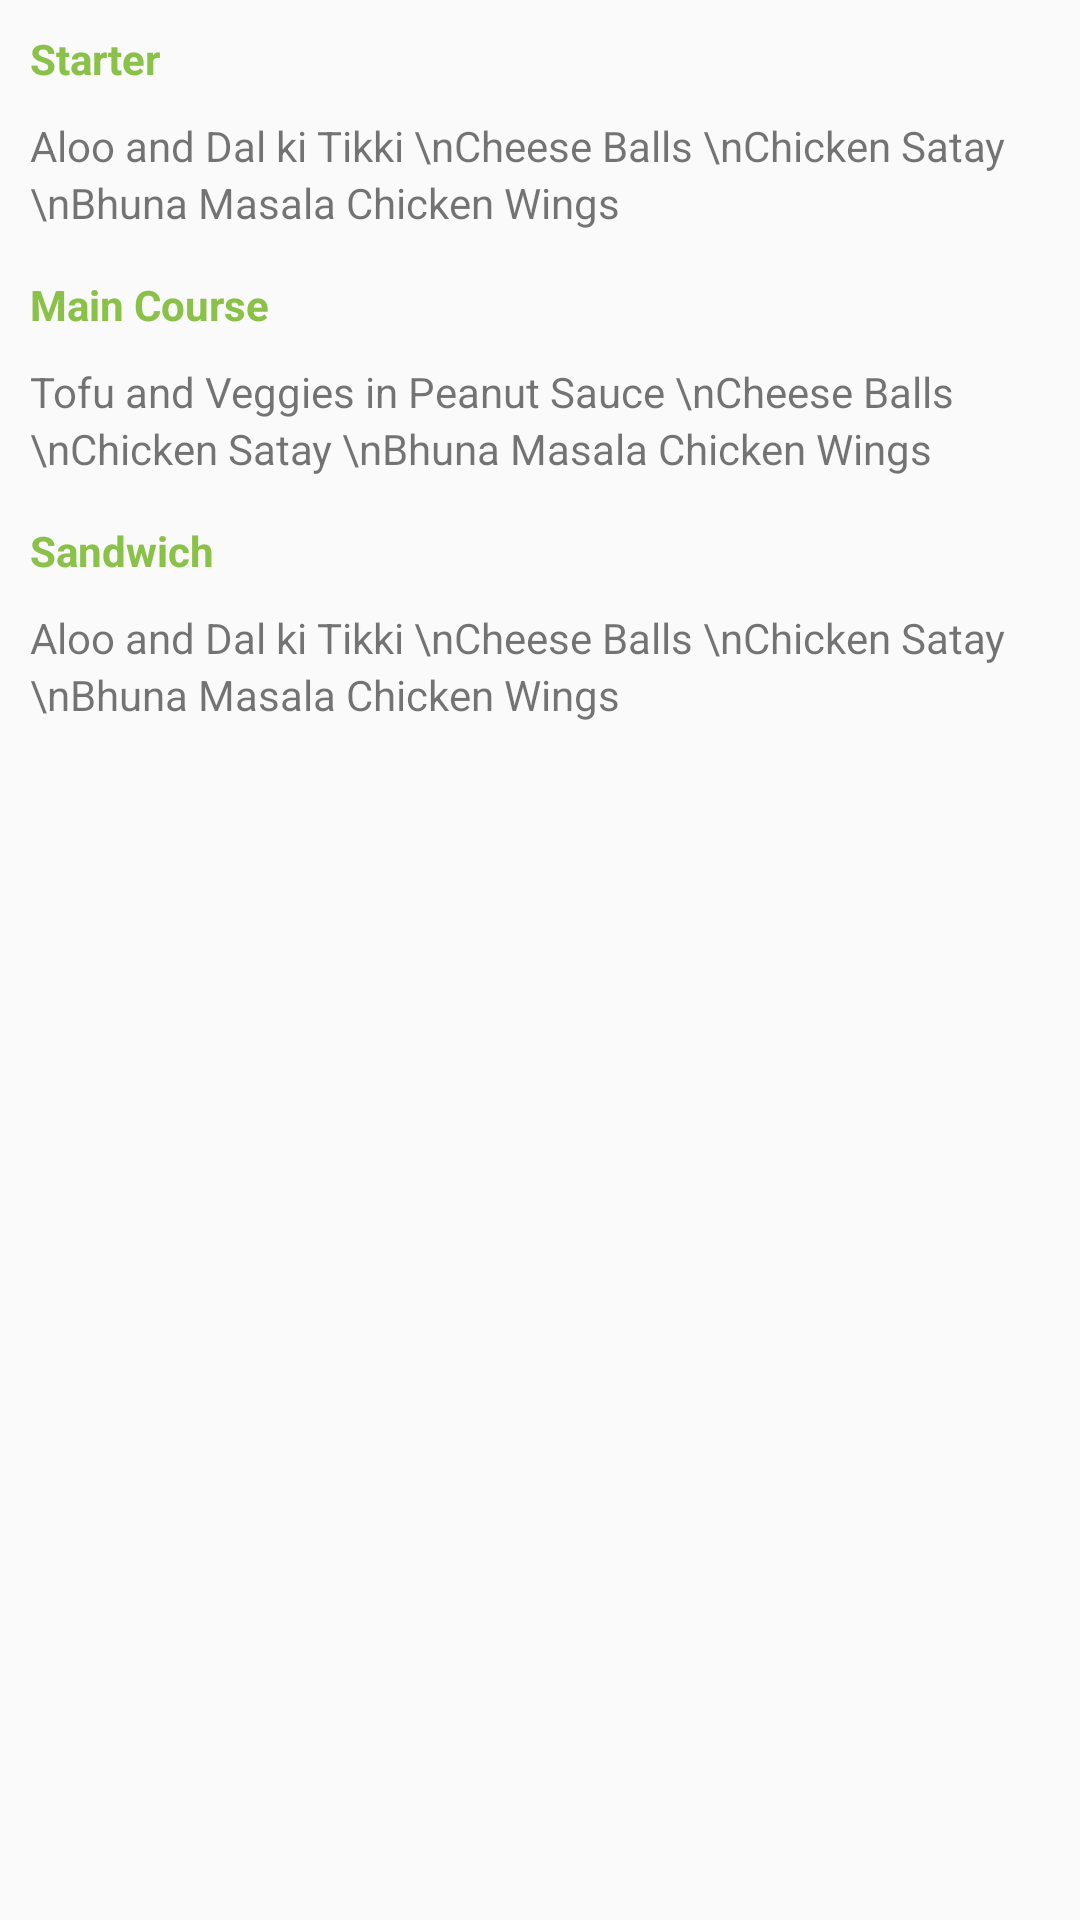

Write the Android layout XML for this screen, with the resource values it uses.
<!-- AndroidManifest.xml: application theme AppTheme -->
<!-- res/layout/offers_layout.xml -->
<?xml version="1.0" encoding="utf-8"?>
<android.support.v4.widget.NestedScrollView android:layout_height="match_parent"
    xmlns:android="http://schemas.android.com/apk/res/android"
    android:layout_width="match_parent">

<LinearLayout xmlns:android="http://schemas.android.com/apk/res/android"
    android:orientation="vertical" android:layout_width="match_parent"
    android:layout_height="match_parent"
    android:padding="10dp">

    <TextView
        android:layout_width="wrap_content"
        android:layout_height="wrap_content"
        android:text="@string/starter"
        android:textColor="@color/colorPrimary"
        android:textStyle="bold"/>

    <TextView
        android:layout_width="wrap_content"
        android:layout_height="wrap_content"
        android:layout_marginTop="10dp"
        android:text="Aloo and Dal ki Tikki \nCheese Balls \nChicken Satay \nBhuna Masala Chicken Wings"
        android:lineSpacingExtra="2.5dp"/>

    <TextView
        android:layout_width="wrap_content"
        android:layout_height="wrap_content"
        android:textColor="@color/colorPrimary"
        android:textStyle="bold"
        android:text="@string/main"
        android:layout_marginTop="15dp"/>

    <TextView
        android:layout_width="wrap_content"
        android:layout_height="wrap_content"
        android:layout_marginTop="10dp"
        android:text="Tofu and Veggies in Peanut Sauce \nCheese Balls \nChicken Satay \nBhuna Masala Chicken Wings"
        android:lineSpacingExtra="2.5dp"/>

    />

    <TextView
        android:layout_width="wrap_content"
        android:layout_height="wrap_content"
        android:textColor="@color/colorPrimary"
        android:textStyle="bold"
        android:text="@string/sandwich"
        android:layout_marginTop="15dp"/>

    <TextView
        android:layout_width="wrap_content"
        android:layout_height="wrap_content"
        android:layout_marginTop="10dp"
        android:text="Aloo and Dal ki Tikki \nCheese Balls \nChicken Satay \nBhuna Masala Chicken Wings"
        android:lineSpacingExtra="2.5dp"/>
    />

</LinearLayout>
    </android.support.v4.widget.NestedScrollView>
<!-- resources referenced by this layout -->
<resources>
  <color name="colorPrimary">#8AC249</color>
  <string name="main">Main Course</string>
  <string name="sandwich">Sandwich</string>
  <string name="starter">Starter</string>
  <style name="AppTheme" parent="Theme.AppCompat.Light.NoActionBar">
          
          <item name="colorPrimary">@color/colorPrimary</item>
          <item name="colorPrimaryDark">@color/colorPrimaryDark</item>
          <item name="colorAccent">@color/colorAccent</item>
      </style>
  <color name="colorPrimaryDark">#82AD4B</color>
  <color name="colorAccent">#82AD4B</color>
</resources>
